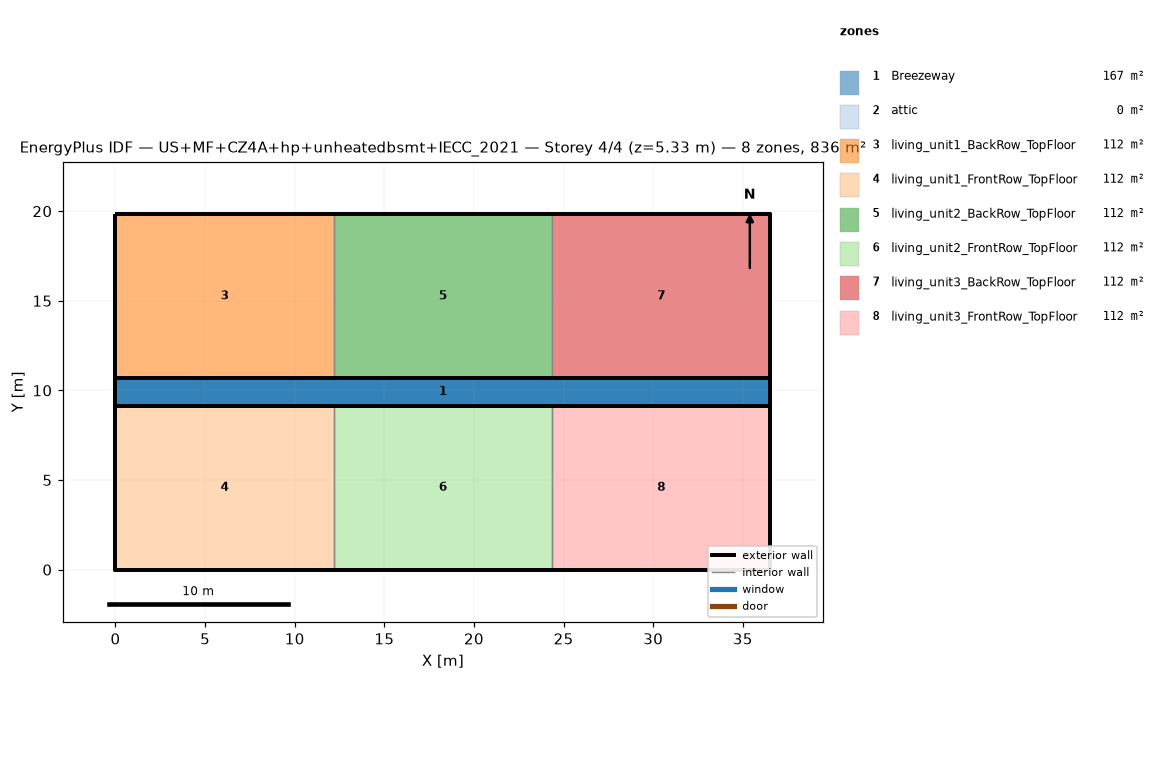
=== STOREY PLAN SPEC (per zone: floor XY polygon, exterior-wall plan segments, windows/doors) ===
zone 1: Breezeway  (167.0 m²)
  floor: (36.54, 9.16) (0.00, 9.16) (0.00, 10.68) (36.54, 10.68)
  floor: (36.54, 9.16) (0.00, 9.16) (0.00, 10.68) (36.54, 10.68)
  floor: (36.54, 9.16) (0.00, 9.16) (0.00, 10.68) (36.54, 10.68)
zone 2: attic  (0.0 m²)
  exterior wall: (36.54, 0.00) – (36.54, 19.84) – (36.54, 9.92)  [29.8 m]
  exterior wall: (0.00, 19.84) – (0.00, 0.00) – (0.00, 9.92)  [29.8 m]
zone 3: living_unit1_BackRow_TopFloor  (111.5 m²)
  floor: (12.18, 10.68) (0.00, 10.68) (0.00, 19.84) (12.18, 19.84)
  exterior wall: (12.18, 19.84) – (0.00, 19.84)  [12.2 m]
  exterior wall: (0.00, 19.84) – (0.00, 10.68)  [9.2 m]
  exterior wall: (0.00, 10.68) – (12.18, 10.68)  [12.2 m]
  interior walls: 1
zone 4: living_unit1_FrontRow_TopFloor  (111.5 m²)
  floor: (12.18, 0.00) (0.00, 0.00) (0.00, 9.16) (12.18, 9.16)
  exterior wall: (0.00, 0.00) – (12.18, 0.00)  [12.2 m]
  exterior wall: (0.00, 9.16) – (0.00, 0.00)  [9.2 m]
  exterior wall: (12.18, 9.16) – (0.00, 9.16)  [12.2 m]
  interior walls: 1
zone 5: living_unit2_BackRow_TopFloor  (111.5 m²)
  floor: (24.36, 10.68) (12.18, 10.68) (12.18, 19.84) (24.36, 19.84)
  exterior wall: (12.18, 10.68) – (24.36, 10.68)  [12.2 m]
  exterior wall: (24.36, 19.84) – (12.18, 19.84)  [12.2 m]
  interior walls: 2
zone 6: living_unit2_FrontRow_TopFloor  (111.5 m²)
  floor: (24.36, 0.00) (12.18, 0.00) (12.18, 9.16) (24.36, 9.16)
  exterior wall: (12.18, 0.00) – (24.36, 0.00)  [12.2 m]
  exterior wall: (24.36, 9.16) – (12.18, 9.16)  [12.2 m]
  interior walls: 2
zone 7: living_unit3_BackRow_TopFloor  (111.5 m²)
  floor: (36.54, 10.68) (24.36, 10.68) (24.36, 19.84) (36.54, 19.84)
  exterior wall: (36.54, 10.68) – (36.54, 19.84)  [9.2 m]
  exterior wall: (36.54, 19.84) – (24.36, 19.84)  [12.2 m]
  exterior wall: (24.36, 10.68) – (36.54, 10.68)  [12.2 m]
  interior walls: 1
zone 8: living_unit3_FrontRow_TopFloor  (111.5 m²)
  floor: (36.54, 0.00) (24.36, 0.00) (24.36, 9.16) (36.54, 9.16)
  exterior wall: (24.36, 0.00) – (36.54, 0.00)  [12.2 m]
  exterior wall: (36.54, 0.00) – (36.54, 9.16)  [9.2 m]
  exterior wall: (36.54, 9.16) – (24.36, 9.16)  [12.2 m]
  interior walls: 1

=== DERIVED (storey summary) ===
Building: US+MF+CZ4A+hp+unheatedbsmt+IECC_2021
Storey: 4 of 4  (floor level z = 5.33 m)
Storey gross floor area: 836.2 m²
Zones on this storey: 8
  - Breezeway: floor 167.0 m²
  - attic: floor 0.0 m²; exterior wall 59.5 m (81.9 m²); WWR 0.0%
  - living_unit1_BackRow_TopFloor: floor 111.5 m²; exterior wall 33.5 m (86.9 m²); WWR 0.0%
  - living_unit1_FrontRow_TopFloor: floor 111.5 m²; exterior wall 33.5 m (86.9 m²); WWR 0.0%
  - living_unit2_BackRow_TopFloor: floor 111.5 m²; exterior wall 24.4 m (63.1 m²); WWR 0.0%
  - living_unit2_FrontRow_TopFloor: floor 111.5 m²; exterior wall 24.4 m (63.1 m²); WWR 0.0%
  - living_unit3_BackRow_TopFloor: floor 111.5 m²; exterior wall 33.5 m (86.9 m²); WWR 0.0%
  - living_unit3_FrontRow_TopFloor: floor 111.5 m²; exterior wall 33.5 m (86.9 m²); WWR 0.0%
Zone adjacency (shared interzone walls):
  - living_unit1_BackRow_TopFloor ↔ living_unit2_BackRow_TopFloor
  - living_unit1_FrontRow_TopFloor ↔ living_unit2_FrontRow_TopFloor
  - living_unit2_BackRow_TopFloor ↔ living_unit3_BackRow_TopFloor
  - living_unit2_FrontRow_TopFloor ↔ living_unit3_FrontRow_TopFloor